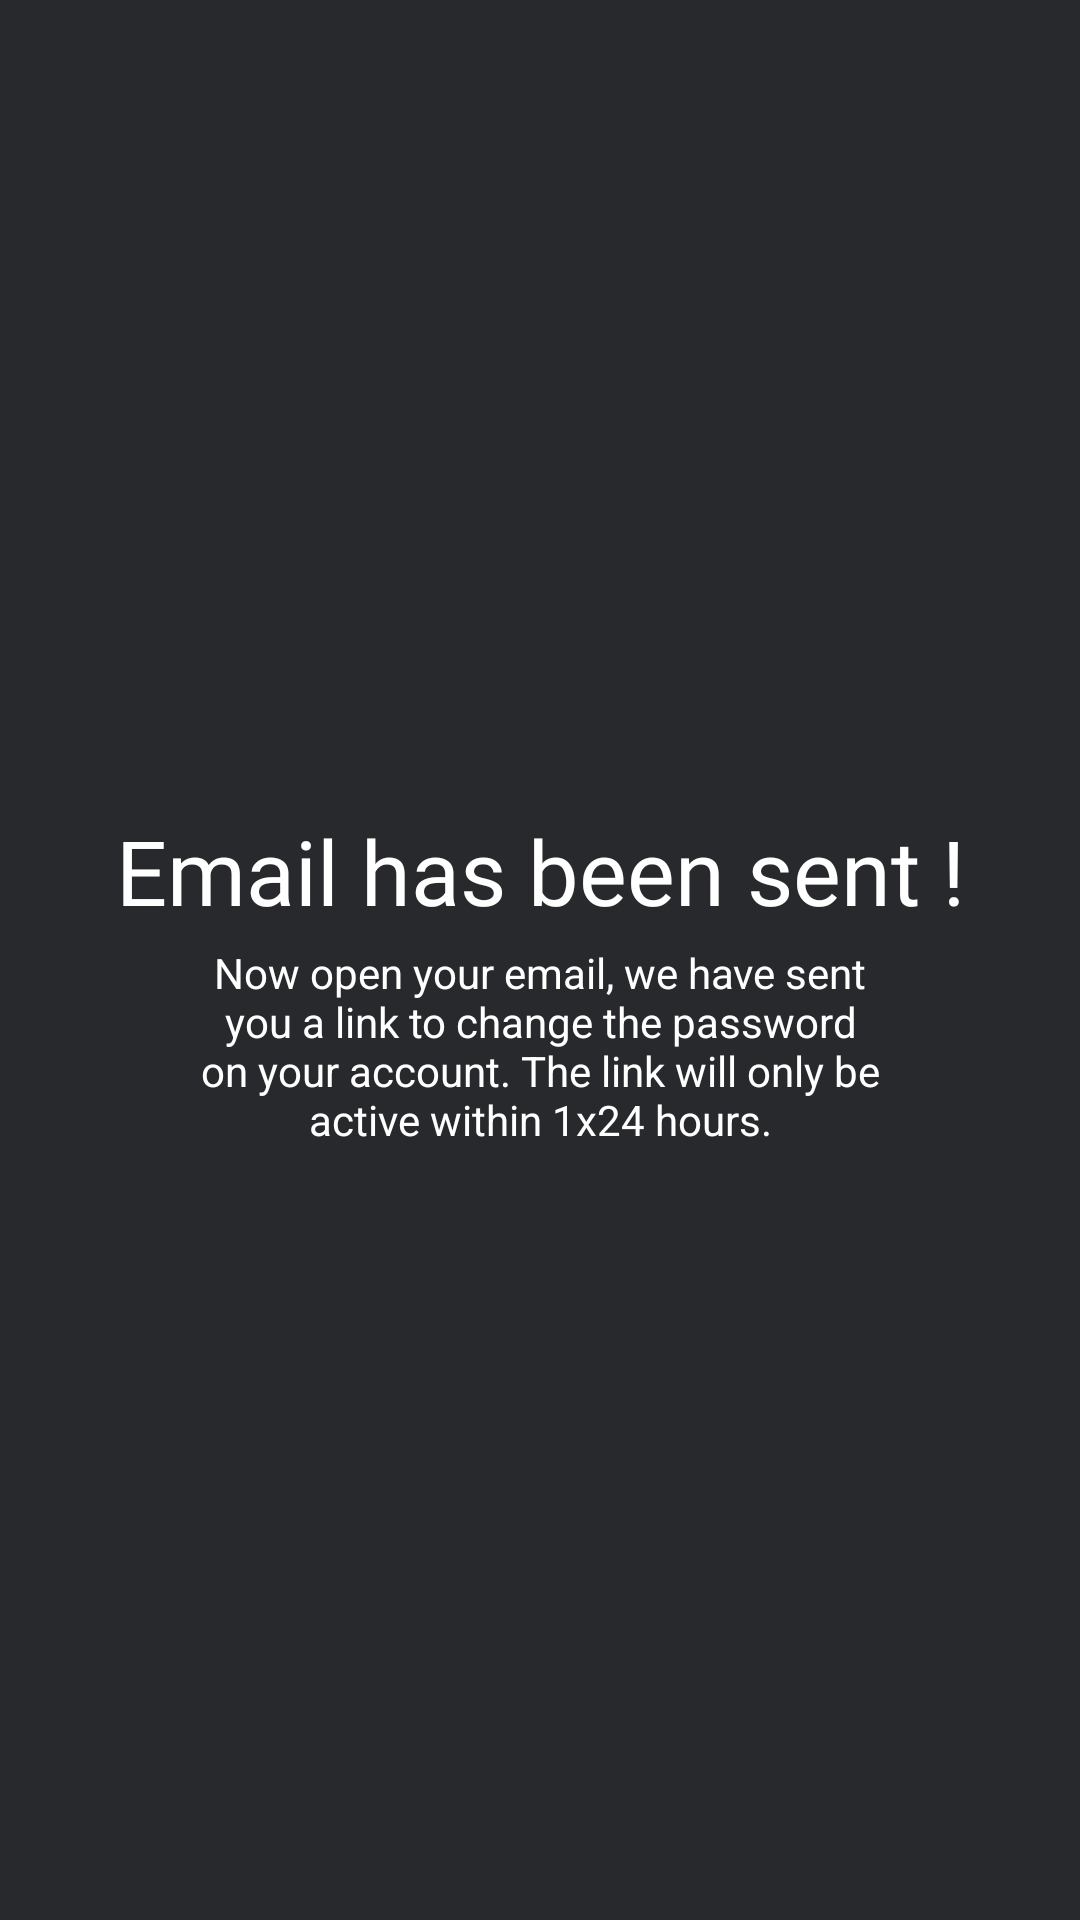

Here is an Android app screen rendered from its layout file. Give the layout XML and the strings, colors and styles it references.
<!-- AndroidManifest.xml: application theme Theme.Todolist -->
<!-- res/layout/activity_email_reset_password_screen.xml -->
<?xml version="1.0" encoding="utf-8"?>
<androidx.constraintlayout.widget.ConstraintLayout xmlns:android="http://schemas.android.com/apk/res/android"
    xmlns:app="http://schemas.android.com/apk/res-auto"
    xmlns:tools="http://schemas.android.com/tools"
    android:layout_width="match_parent"
    android:layout_height="match_parent"
    android:background="@color/background_color"
    tools:context=".ui.emailresetpassword.EmailResetPasswordActivity">

    <TextView
        android:id="@+id/tv_email_has_been_sent"
        style="@style/Title.LoginRegister"
        android:layout_width="wrap_content"
        android:layout_height="wrap_content"
        android:text="@string/email_has_been_sent"
        android:textColor="@color/white"
        app:layout_constraintBottom_toBottomOf="parent"
        app:layout_constraintEnd_toEndOf="parent"
        app:layout_constraintStart_toStartOf="parent"
        app:layout_constraintTop_toTopOf="parent"
        app:layout_constraintVertical_bias="0.45" />

    <TextView
        android:id="@+id/tv_email_sent_subtitle"
        android:layout_width="0dp"
        android:layout_height="wrap_content"
        android:layout_marginHorizontal="64dp"
        android:text="@string/now_open_your_email_we_have_sent_you_a_link_to_change_the_password_on_your_account_the_link_will_only_be_active_within_1x24_hours"
        android:textAlignment="center"
        android:textColor="@color/white"
        app:layout_constraintBottom_toBottomOf="parent"
        app:layout_constraintEnd_toEndOf="parent"
        app:layout_constraintStart_toStartOf="parent"
        app:layout_constraintTop_toTopOf="parent"
        app:layout_constraintVertical_bias="0.55" />
</androidx.constraintlayout.widget.ConstraintLayout>
<!-- resources referenced by this layout -->
<resources>
  <color name="background_color">#28292C</color>
  <color name="white">#FFFFFFFF</color>
  <string name="email_has_been_sent">Email has been sent !</string>
  <string name="now_open_your_email_we_have_sent_you_a_link_to_change_the_password_on_your_account_the_link_will_only_be_active_within_1x24_hours">Now open your email, we have sent you a link to change the password on your account. The link will only be active within 1x24 hours.</string>
  <style name="Title.LoginRegister">
          <item name="android:fontFamily">@font/roboto_bold</item>
          <item name="android:textSize">30sp</item>
      </style>
  <style name="Theme.Todolist" parent="Theme.MaterialComponents.DayNight.DarkActionBar">
          
          <item name="colorPrimary">@color/purple_500</item>
          <item name="colorPrimaryVariant">@color/purple_700</item>
          <item name="colorOnPrimary">@color/white</item>
          
          <item name="colorSecondary">@color/teal_200</item>
          <item name="colorSecondaryVariant">@color/teal_700</item>
          <item name="colorOnSecondary">@color/black</item>
          
          <item name="android:statusBarColor" tools:targetApi="l">?attr/colorPrimaryVariant</item>
          
      </style>
  <color name="purple_500">#FF6200EE</color>
  <color name="purple_700">#FF3700B3</color>
  <color name="teal_200">#FF03DAC5</color>
  <color name="teal_700">#FF018786</color>
  <color name="black">#FF000000</color>
</resources>
